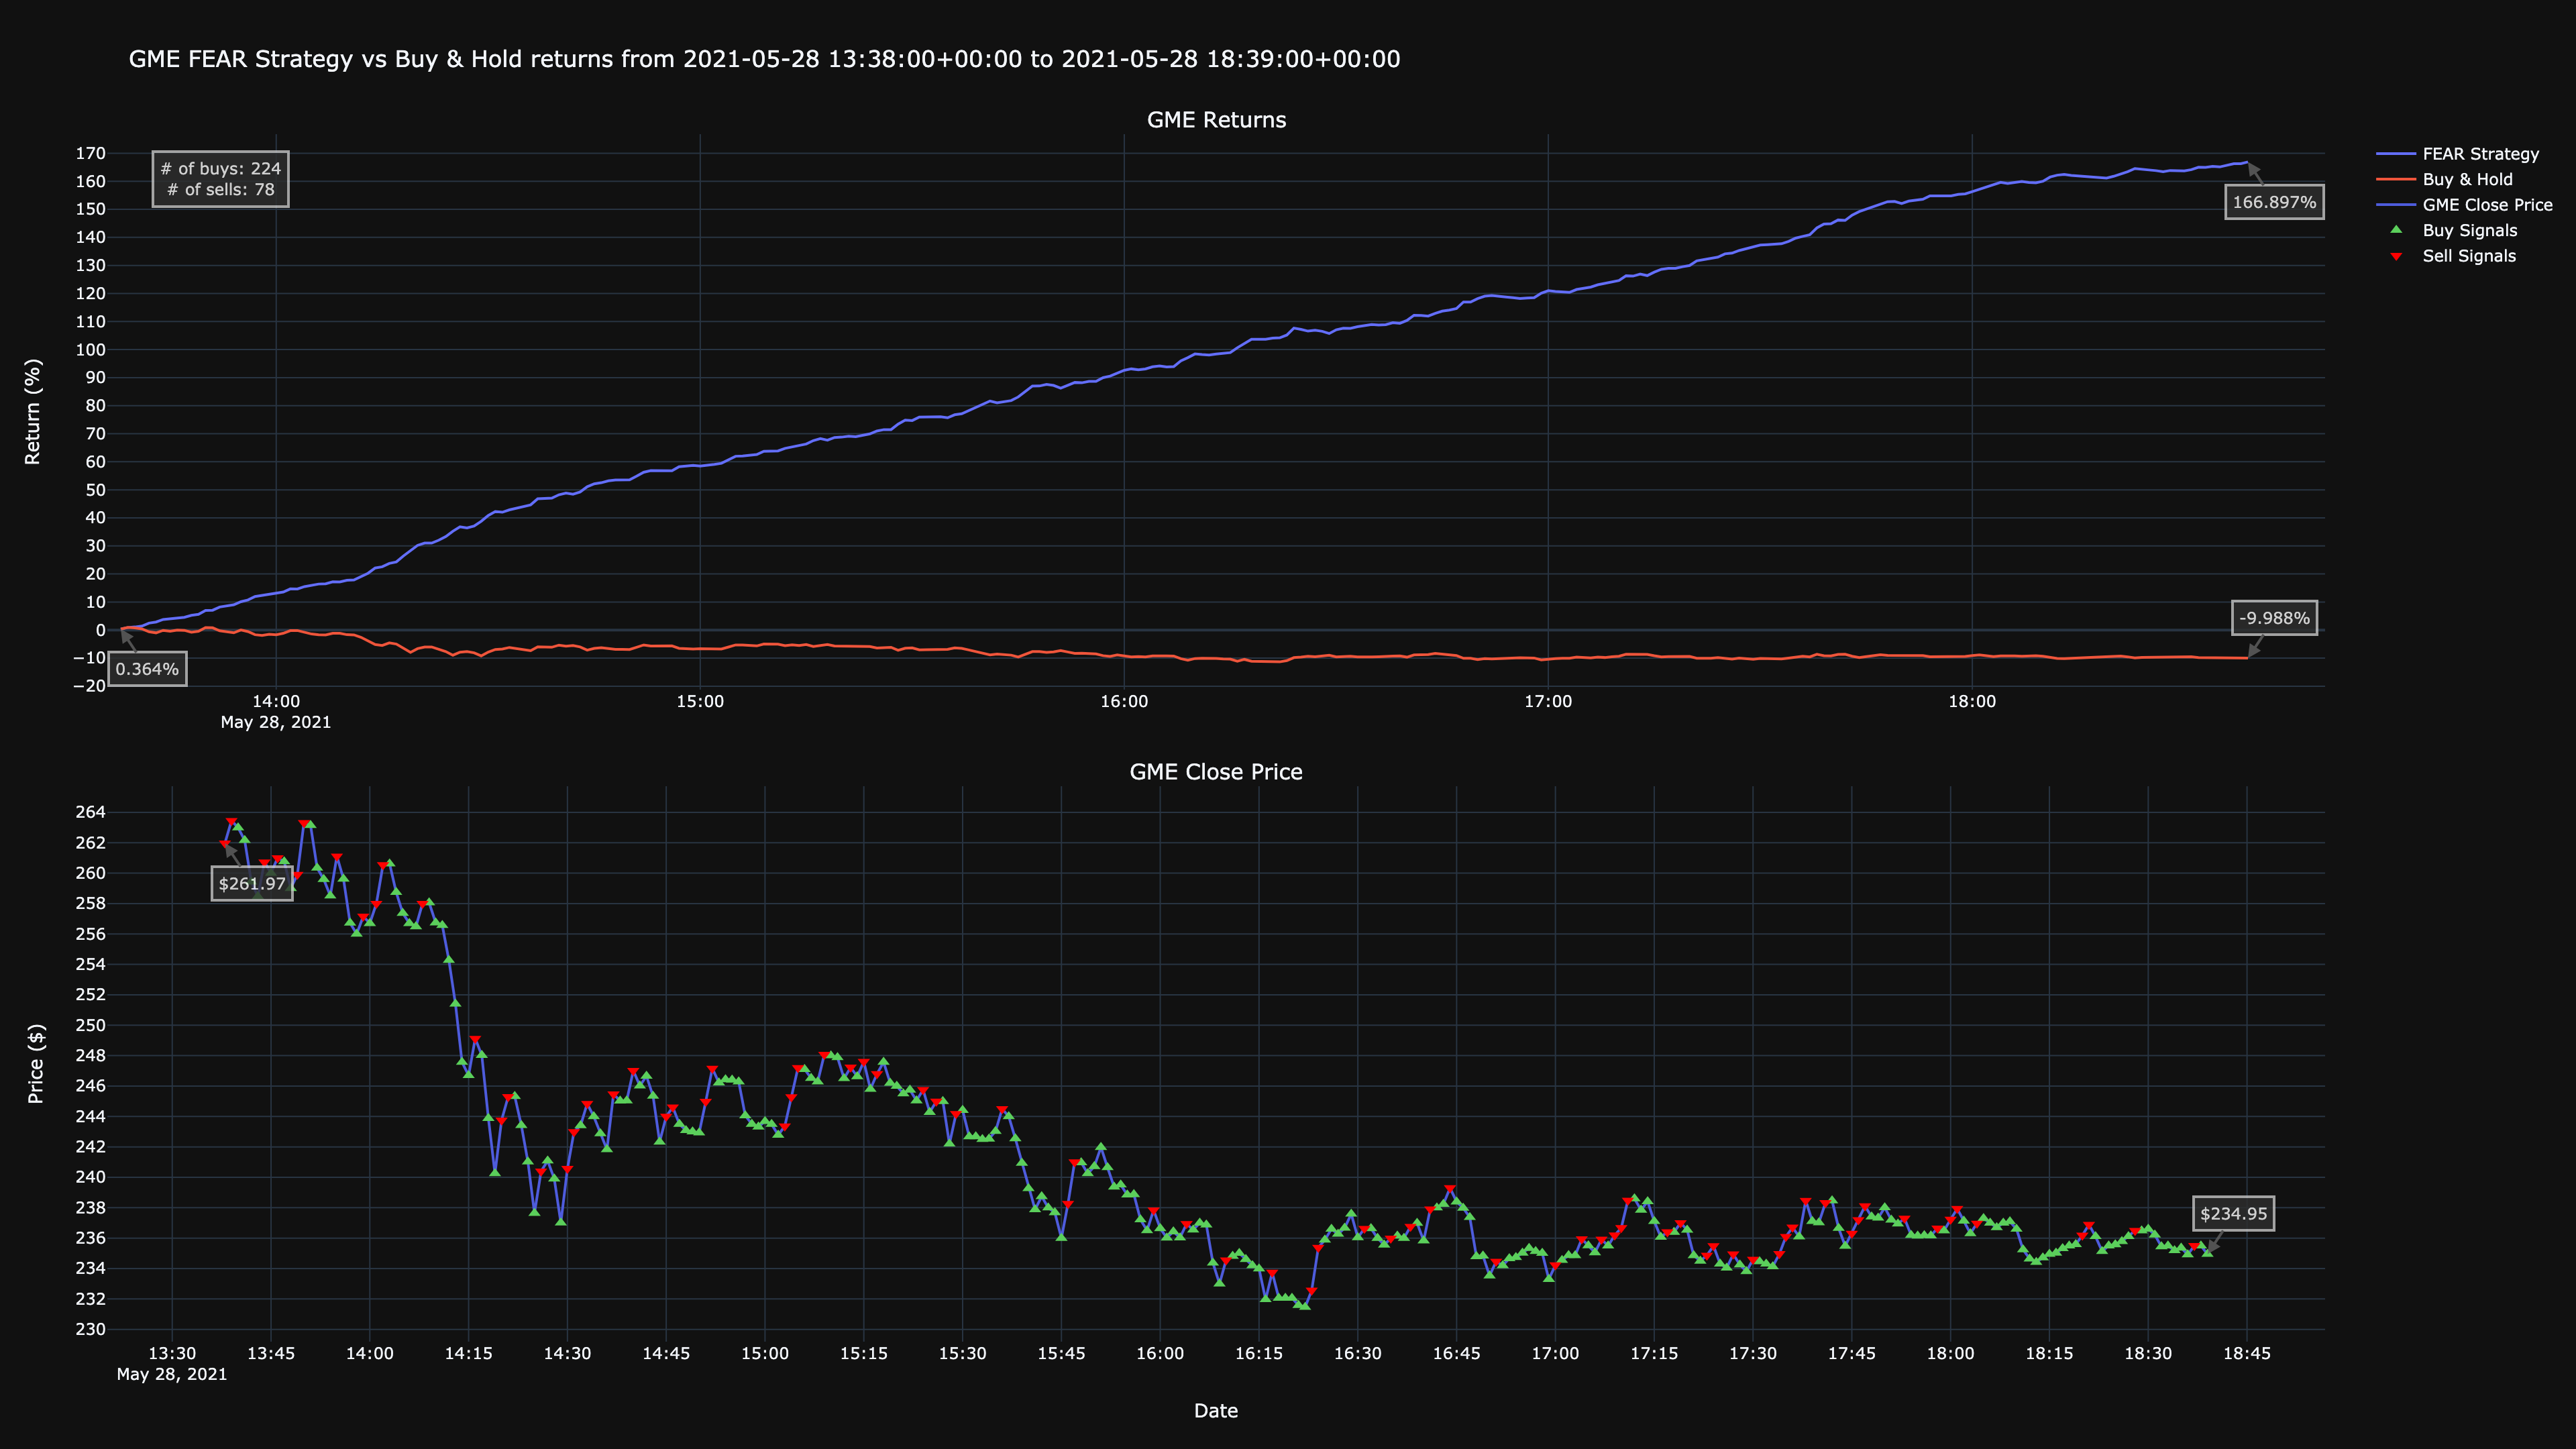

Source data for this figure (header and first rows):
timestamp, close, return, prediction, strategy, buys, sells, human-return, human-strategy
2021-05-28 13:38:00+00:00, 262, 1.004, 1, 1.004, , 262, 0.3637, 0.3637
2021-05-28 13:39:00+00:00, 263.4, 1.009, 1, 1.009, , 263.4, 0.9299, 0.9299
2021-05-28 13:40:00+00:00, 263, 1.008, -1, 1.011, 263, , 0.7545, 1.106
2021-05-28 13:41:00+00:00, 262.2, 1.004, -1, 1.014, 262.2, , 0.4365, 1.426
2021-05-28 13:42:00+00:00, 259.4, 0.9939, -1, 1.025, 259.4, , -0.61, 2.494
2021-05-28 13:43:00+00:00, 258.5, 0.9902, -1, 1.029, 258.5, , -0.9772, 2.874
2021-05-28 13:44:00+00:00, 260.7, 0.9988, 1, 1.038, , 260.7, -0.1151, 3.769
2021-05-28 13:45:00+00:00, 260.0, 0.9961, -1, 1.041, 260.0, , -0.391, 4.057
2021-05-28 13:46:00+00:00, 261.0, 0.9999, 1, 1.045, , 261.0, -0.007892, 4.457
2021-05-28 13:47:00+00:00, 260.8, 0.999, -1, 1.046, 260.8, , -0.09984, 4.553
2021-05-28 13:48:00+00:00, 259.0, 0.9923, -1, 1.053, 259.0, , -0.7741, 5.264
2021-05-28 13:49:00+00:00, 259.9, 0.9957, 1, 1.056, , 259.9, -0.4272, 5.632
2021-05-28 13:50:00+00:00, 263.3, 1.009, 1, 1.07, , 263.3, 0.8771, 7.015
2021-05-28 13:51:00+00:00, 263.1, 1.008, -1, 1.071, 263.1, , 0.8158, 7.08
2021-05-28 13:52:00+00:00, 260.3, 0.9974, -1, 1.082, 260.3, , -0.2599, 8.235
2021-05-28 13:53:00+00:00, 259.6, 0.9946, -1, 1.085, 259.6, , -0.5442, 8.545
2021-05-28 13:54:00+00:00, 258.5, 0.9904, -1, 1.09, 258.5, , -0.9618, 9.002
2021-05-28 13:55:00+00:00, 261.1, 1, 1, 1.101, , 261.1, 0.0341, 10.1
2021-05-28 13:56:00+00:00, 259.6, 0.9946, -1, 1.107, 259.6, , -0.5366, 10.73
2021-05-28 13:57:00+00:00, 256.7, 0.9836, -1, 1.12, 256.7, , -1.644, 11.98
2021-05-28 13:58:00+00:00, 256.0, 0.9808, -1, 1.123, 256.0, , -1.923, 12.3
2021-05-28 13:59:00+00:00, 257.2, 0.9852, 1, 1.128, , 257.2, -1.479, 12.8
2021-05-28 14:00:00+00:00, 256.7, 0.9834, -1, 1.13, 256.7, , -1.655, 13.01
2021-05-28 14:01:00+00:00, 258.0, 0.9884, 1, 1.136, , 258.0, -1.157, 13.58
2021-05-28 14:02:00+00:00, 260.5, 0.9982, 1, 1.147, , 260.5, -0.1841, 14.7
2021-05-28 14:03:00+00:00, 260.6, 0.9984, -1, 1.147, 260.6, , -0.1554, 14.66
2021-05-28 14:04:00+00:00, 258.7, 0.9913, -1, 1.155, 258.7, , -0.8723, 15.49
2021-05-28 14:05:00+00:00, 257.4, 0.986, -1, 1.161, 257.4, , -1.399, 16.11
2021-05-28 14:06:00+00:00, 256.7, 0.9834, -1, 1.164, 256.7, , -1.655, 16.41
2021-05-28 14:07:00+00:00, 256.5, 0.9826, -1, 1.165, 256.5, , -1.736, 16.51
2021-05-28 14:08:00+00:00, 258.0, 0.9884, 1, 1.172, , 258.0, -1.157, 17.19
2021-05-28 14:09:00+00:00, 258.1, 0.9887, -1, 1.172, 258.1, , -1.134, 17.17
2021-05-28 14:10:00+00:00, 256.7, 0.9836, -1, 1.178, 256.7, , -1.64, 17.77
2021-05-28 14:11:00+00:00, 256.6, 0.9829, -1, 1.178, 256.6, , -1.705, 17.85
2021-05-28 14:12:00+00:00, 254.3, 0.9742, -1, 1.189, 254.3, , -2.584, 18.91
2021-05-28 14:13:00+00:00, 251.4, 0.9631, -1, 1.203, 251.4, , -3.686, 20.27
2021-05-28 14:14:00+00:00, 247.6, 0.9485, -1, 1.221, 247.6, , -5.153, 22.13
2021-05-28 14:15:00+00:00, 246.7, 0.9451, -1, 1.226, 246.7, , -5.486, 22.56
2021-05-28 14:16:00+00:00, 249.1, 0.9544, 1, 1.238, , 249.1, -4.559, 23.76
2021-05-28 14:17:00+00:00, 248, 0.9502, -1, 1.243, 248, , -4.977, 24.31
2021-05-28 14:18:00+00:00, 243.9, 0.9343, -1, 1.264, 243.9, , -6.565, 26.42
2021-05-28 14:19:00+00:00, 240.2, 0.9204, -1, 1.283, 240.2, , -7.957, 28.33
2021-05-28 14:20:00+00:00, 243.8, 0.9338, 1, 1.302, , 243.8, -6.617, 30.2
2021-05-28 14:21:00+00:00, 245.3, 0.9397, 1, 1.31, , 245.3, -6.027, 31.03
2021-05-28 14:22:00+00:00, 245.3, 0.9399, -1, 1.31, 245.3, , -6.011, 31
2021-05-28 14:23:00+00:00, 243.4, 0.9326, -1, 1.32, 243.4, , -6.743, 32.03
2021-05-28 14:24:00+00:00, 241, 0.9234, -1, 1.333, 241, , -7.662, 33.35
2021-05-28 14:25:00+00:00, 237.6, 0.9104, -1, 1.352, 237.6, , -8.956, 35.24
2021-05-28 14:26:00+00:00, 240.4, 0.921, 1, 1.368, , 240.4, -7.9, 36.81
2021-05-28 14:27:00+00:00, 241.1, 0.9236, -1, 1.364, 241.1, , -7.637, 36.42
2021-05-28 14:28:00+00:00, 239.9, 0.9191, -1, 1.371, 239.9, , -8.09, 37.09
2021-05-28 14:29:00+00:00, 237, 0.908, -1, 1.388, 237, , -9.199, 38.77
2021-05-28 14:30:00+00:00, 240.6, 0.9216, 1, 1.409, , 240.6, -7.835, 40.85
2021-05-28 14:31:00+00:00, 243, 0.9309, 1, 1.423, , 243, -6.908, 42.27
2021-05-28 14:32:00+00:00, 243.4, 0.9325, -1, 1.42, 243.4, , -6.747, 42.02
2021-05-28 14:33:00+00:00, 244.8, 0.938, 1, 1.429, , 244.8, -6.199, 42.86
2021-05-28 14:34:00+00:00, 244, 0.9348, -1, 1.433, 244, , -6.521, 43.35
2021-05-28 14:35:00+00:00, 242.9, 0.9305, -1, 1.44, 242.9, , -6.95, 44.01
2021-05-28 14:36:00+00:00, 241.8, 0.9265, -1, 1.446, 241.8, , -7.351, 44.63
2021-05-28 14:37:00+00:00, 245.5, 0.9404, 1, 1.468, , 245.5, -5.96, 46.81
... 242 more rows
